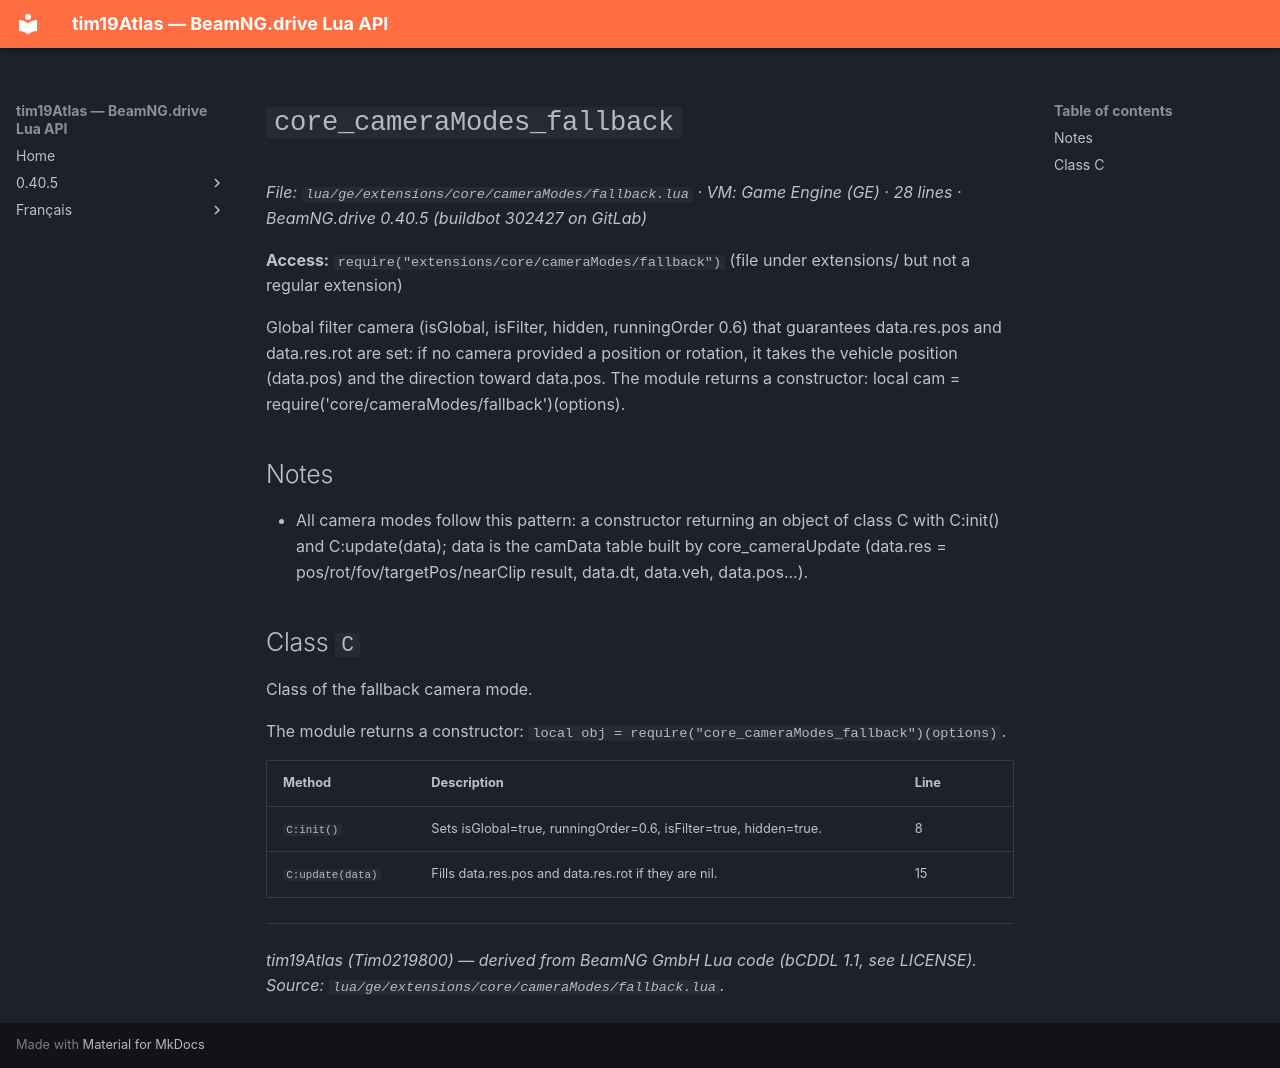

repository: Tim0219800/beamng-lua-atlas · page: 0.40.5/ge/extensions/core/cameraModes/fallback.html · generator: mkdocs

# `core_cameraModes_fallback`

*File: `lua/ge/extensions/core/cameraModes/fallback.lua` · VM: Game Engine (GE) · 28 lines · BeamNG.drive 0.40.5 (buildbot 302427 on GitLab)*

**Access:** `require("extensions/core/cameraModes/fallback")` (file under extensions/ but not a regular extension)

Global filter camera (isGlobal, isFilter, hidden, runningOrder 0.6) that guarantees data.res.pos and data.res.rot are set: if no camera provided a position or rotation, it takes the vehicle position (data.pos) and the direction toward data.pos. The module returns a constructor: local cam = require('core/cameraModes/fallback')(options).

## Notes

- All camera modes follow this pattern: a constructor returning an object of class C with C:init() and C:update(data); data is the camData table built by core_cameraUpdate (data.res = pos/rot/fov/targetPos/nearClip result, data.dt, data.veh, data.pos...).

## Class `C`

Class of the fallback camera mode.

The module returns a constructor: `local obj = require("core_cameraModes_fallback")(options)`.

| Method | Description | Line |
|---|---|---|
| `C:init()` | Sets isGlobal=true, runningOrder=0.6, isFilter=true, hidden=true. | 8 |
| `C:update(data)` | Fills data.res.pos and data.res.rot if they are nil. | 15 |

---
*tim19Atlas (Tim0219800) — derived from BeamNG GmbH Lua code (bCDDL 1.1, see LICENSE). Source: `lua/ge/extensions/core/cameraModes/fallback.lua`.*
